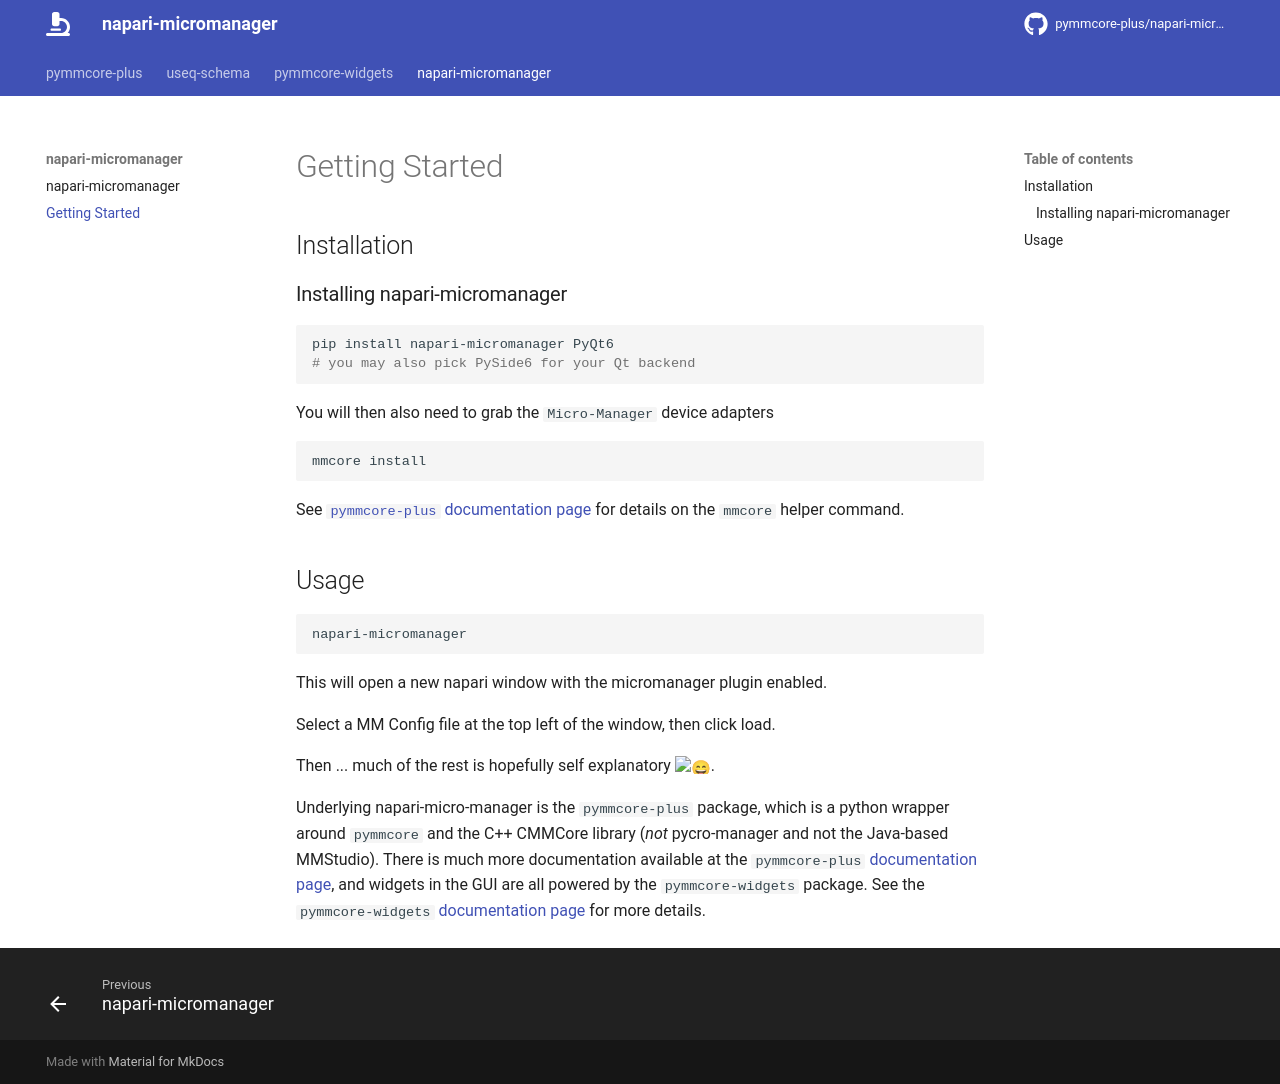

repository: fdrgsp/napari-micromanager · page: getting_started/index.html · generator: mkdocs

# Getting Started

## Installation

### Installing napari-micromanager

```sh
pip install napari-micromanager PyQt6
# you may also pick PySide6 for your Qt backend
```

You will then also need to grab the `Micro-Manager` device adapters

```sh
mmcore install
```

See [`pymmcore-plus` documentation page](https://pymmcore-plus.github.io/pymmcore-plus/install/#installing-micro-manager-device-adapters) for details on the `mmcore` helper command.

## Usage

```sh
napari-micromanager
```

This will open a new napari window with the micromanager plugin enabled.

Select a MM Config file at the top left of the window, then click load.

Then ... much of the rest is hopefully self explanatory :smile:.

Underlying napari-micro-manager is the `pymmcore-plus` package, which is a
python wrapper around `pymmcore` and the C++ CMMCore library (*not*
pycro-manager and not the Java-based MMStudio).  There is much more documentation
available at the `pymmcore-plus` [documentation page](https://pymmcore-plus.github.io/pymmcore-plus/), and widgets in the GUI are all powered by the `pymmcore-widgets` package.
See the `pymmcore-widgets` [documentation page](https://pymmcore-plus.github.io/pymmcore-widgets/) for more details.
